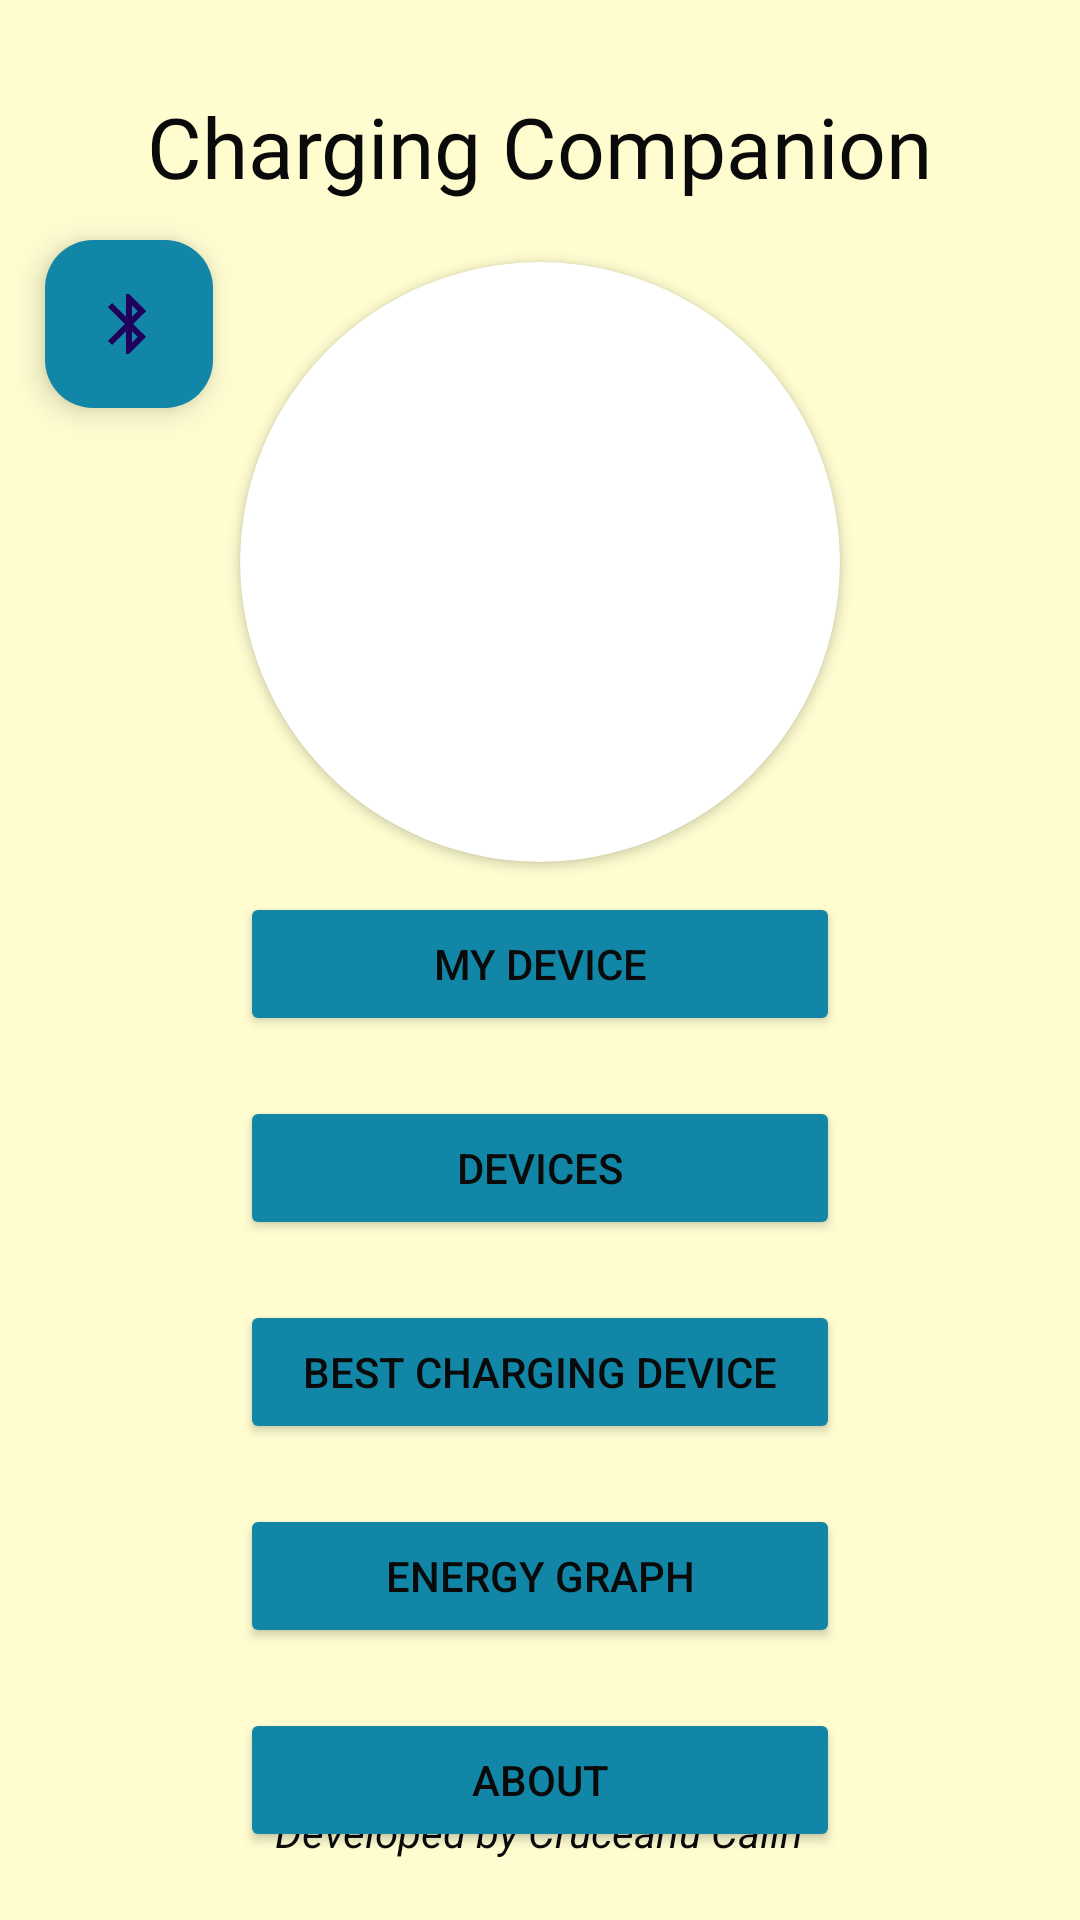

Write the Android layout XML for this screen, with the resource values it uses.
<!-- AndroidManifest.xml: application theme Theme.LicenseApp -->
<!-- res/layout/activity_main.xml -->
<?xml version="1.0" encoding="utf-8"?>
<RelativeLayout xmlns:android="http://schemas.android.com/apk/res/android"
    xmlns:app="http://schemas.android.com/apk/res-auto"
    xmlns:tools="http://schemas.android.com/tools"
    android:layout_width="match_parent"
    android:layout_height="match_parent"
    android:background="#FFFDD0"
    tools:context=".MainActivity">

    <TextView
        android:id="@+id/txtTitle"
        android:layout_width="wrap_content"
        android:layout_height="wrap_content"
        android:layout_centerHorizontal="true"
        android:layout_marginTop="30dp"
        android:fontFamily="@font/lobster_two_bold_italic"
        android:text="Charging Companion"
        android:textColor="#0a0a0a"
        android:textSize="28dp" />

    <androidx.cardview.widget.CardView
        android:id="@+id/imgEmblem"
        android:layout_width="wrap_content"
        android:layout_height="wrap_content"
        android:layout_below="@id/txtTitle"
        android:layout_centerHorizontal="true"
        android:layout_marginTop="20dp"
        app:cardCornerRadius="100dp">

        <ImageView
            android:layout_width="200dp"
            android:layout_height="200dp"
            android:src="@mipmap/solar_power_illustration" />

    </androidx.cardview.widget.CardView>

    <Button
        android:id="@+id/btnMyDevice"
        android:layout_width="200dp"
        android:layout_height="wrap_content"
        android:layout_below="@id/imgEmblem"
        android:layout_centerHorizontal="true"
        android:layout_marginTop="10dp"
        android:backgroundTint="#1286a6"
        android:text="My device"
        android:textColor="#0a0a0a" />

    <Button
        android:id="@+id/btnDevices"
        android:layout_width="200dp"
        android:layout_height="wrap_content"
        android:layout_below="@id/btnMyDevice"
        android:layout_centerHorizontal="true"
        android:layout_marginTop="20dp"
        android:backgroundTint="#1286a6"
        android:text="Devices"
        android:textColor="#0a0a0a" />

    <Button
        android:id="@+id/btnBestChargingDevice"
        android:layout_width="200dp"
        android:layout_height="wrap_content"
        android:layout_below="@id/btnDevices"
        android:layout_centerHorizontal="true"
        android:layout_marginTop="20dp"
        android:backgroundTint="#1286a6"
        android:text="Best charging device"
        android:textColor="#0a0a0a" />

    <Button
        android:id="@+id/btnEnergyGraph"
        android:layout_width="200dp"
        android:layout_height="wrap_content"
        android:layout_below="@id/btnBestChargingDevice"
        android:layout_centerHorizontal="true"
        android:layout_marginTop="20dp"
        android:backgroundTint="#1286a6"
        android:text="Energy graph"
        android:textColor="#0a0a0a" />

    <Button
        android:id="@+id/btnAbout"
        android:layout_width="200dp"
        android:layout_height="wrap_content"
        android:layout_below="@id/btnEnergyGraph"
        android:layout_centerHorizontal="true"
        android:layout_marginTop="20dp"
        android:backgroundTint="#1286a6"
        android:text="About"
        android:textColor="#0a0a0a" />

    <TextView
        android:id="@+id/txtDevelopedBy"
        android:layout_width="wrap_content"
        android:layout_height="wrap_content"
        android:layout_alignParentBottom="true"
        android:layout_centerHorizontal="true"
        android:layout_marginBottom="20dp"
        android:text="Developed by Cruceanu Calin"
        android:textColor="#0a0a0a"
        android:textStyle="italic" />

    <com.google.android.material.floatingactionbutton.FloatingActionButton
        android:id="@+id/btnBluetooth"
        android:layout_width="wrap_content"
        android:layout_height="wrap_content"
        android:layout_marginLeft="15dp"
        android:layout_marginTop="80dp"
        android:backgroundTint="#1286a6"
        android:clickable="true"
        android:contentDescription="Bluetooth Button"
        app:srcCompat="@drawable/bluetooth"
        android:tint="#0a0a0a"/>

</RelativeLayout>
<!-- resources referenced by this layout -->
<resources>
  <!-- drawable bluetooth (drawable) -->
  <vector android:height="24dp" android:tint="#0a0a0a"
      android:viewportHeight="24" android:viewportWidth="24"
      android:width="24dp" xmlns:android="http://schemas.android.com/apk/res/android">
      <path android:fillColor="#0a0a0a" android:pathData="M17.71,7.71L12,2h-1v7.59L6.41,5 5,6.41 10.59,12 5,17.59 6.41,19 11,14.41L11,22h1l5.71,-5.71 -4.3,-4.29 4.3,-4.29zM13,5.83l1.88,1.88L13,9.59L13,5.83zM14.88,16.29L13,18.17v-3.76l1.88,1.88z"/>
  </vector>
  <style name="Theme.LicenseApp" parent="Base.Theme.LicenseApp" />
  <style name="Base.Theme.LicenseApp" parent="Theme.Material3.DayNight.NoActionBar">
          
          
      </style>
</resources>
